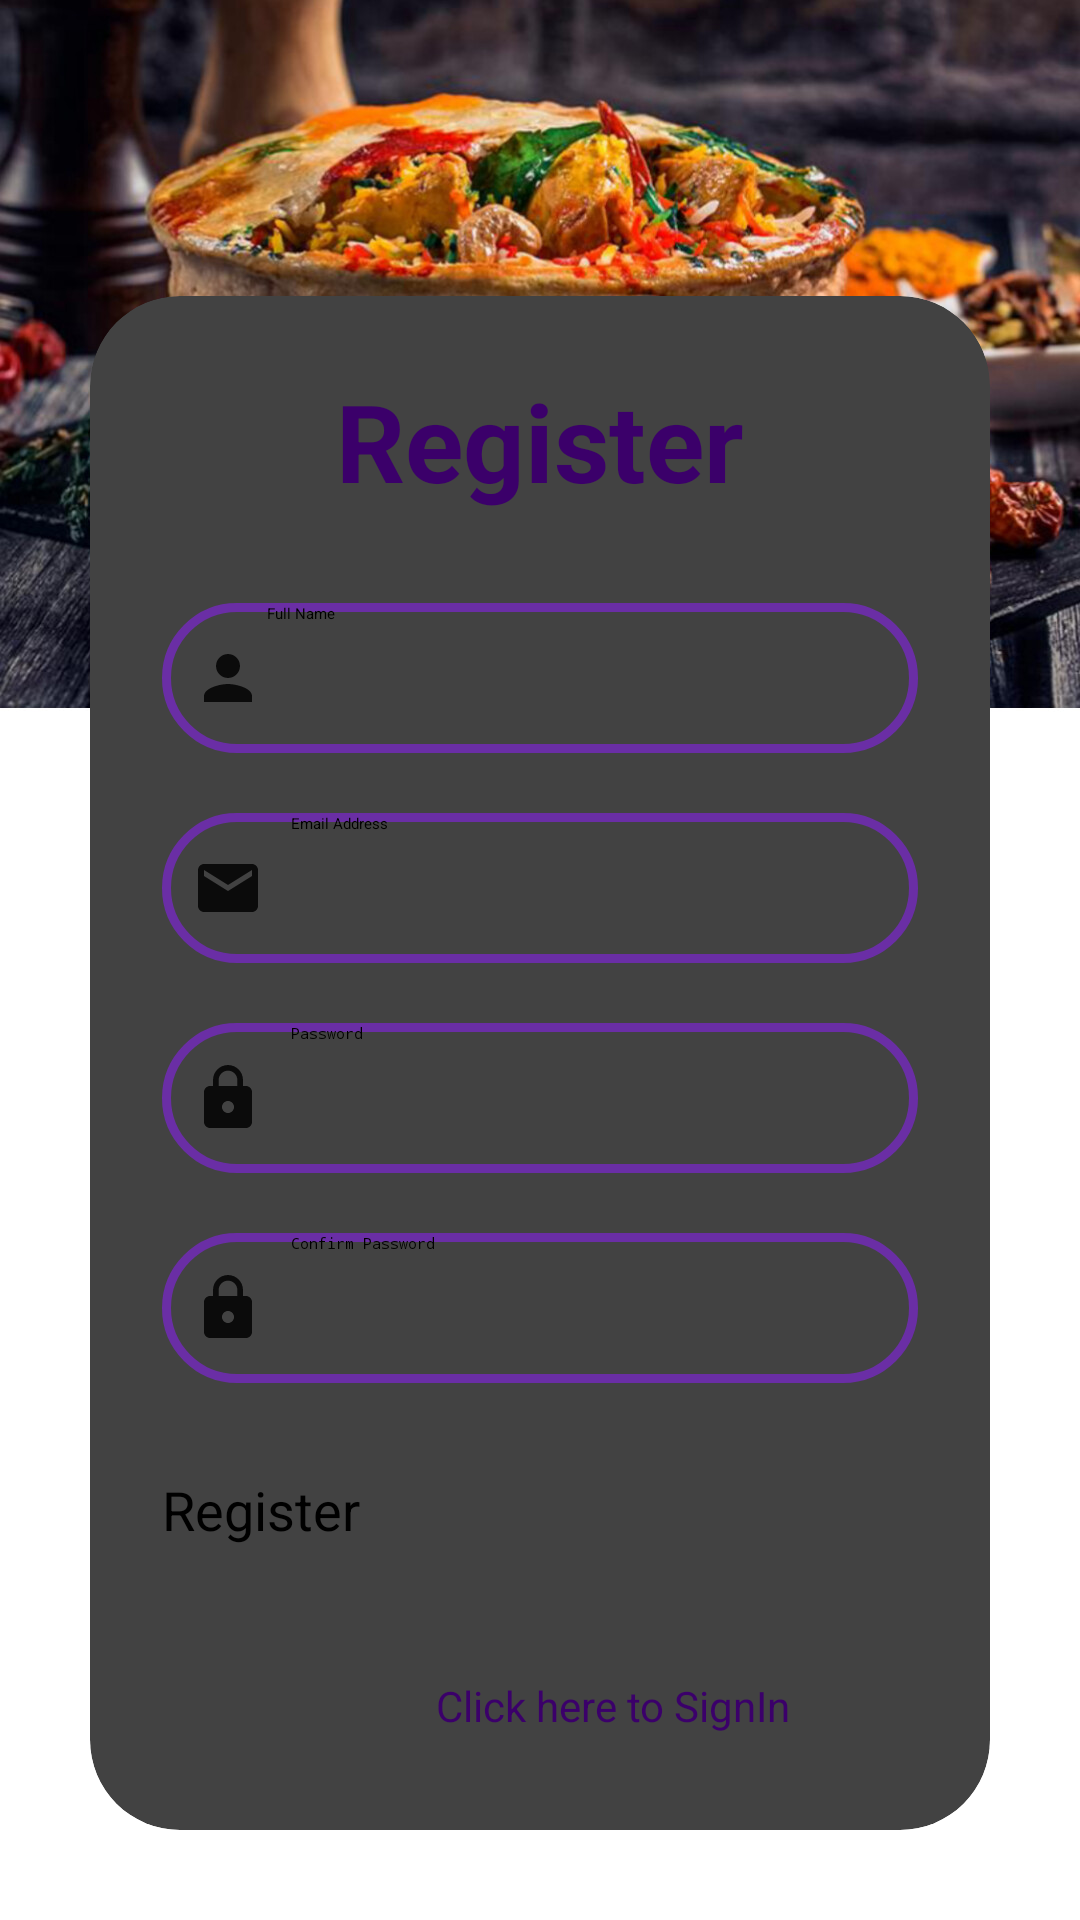

Layout XML and referenced resources for this Android screen:
<!-- AndroidManifest.xml: application theme Theme.Food_Order_Application -->
<!-- res/layout/activity_user_register.xml -->
<?xml version="1.0" encoding="utf-8"?>
<androidx.constraintlayout.widget.ConstraintLayout xmlns:android="http://schemas.android.com/apk/res/android"
    android:layout_width="match_parent"
    xmlns:app="http://schemas.android.com/apk/res-auto"
    xmlns:tools="http://schemas.android.com/tools"
    android:orientation="vertical"
    android:gravity="center"
    android:background="@drawable/ic_image"
    android:layout_height="match_parent"
    tools:context=".user.UserRegister">


    <androidx.cardview.widget.CardView
        android:layout_width="match_parent"
        android:layout_height="wrap_content"
        android:layout_margin="30dp"
        app:cardCornerRadius="30dp"
        app:cardElevation="20dp"
        app:layout_constraintBottom_toBottomOf="parent"
        app:layout_constraintEnd_toEndOf="parent"
        app:layout_constraintStart_toStartOf="parent">

        <LinearLayout
            android:layout_width="match_parent"
            android:layout_height="wrap_content"
            android:layout_gravity="center_horizontal"
            android:orientation="vertical"
            android:padding="24dp">

            <TextView
                android:id="@+id/registertext"
                android:layout_width="match_parent"
                android:layout_height="wrap_content"
                android:text="Register"
                android:textAlignment="center"
                android:textColor="@color/app"
                android:textSize="36sp"
                android:textStyle="bold" />

            <EditText
                android:id="@+id/name"
                android:layout_width="match_parent"
                android:layout_height="50dp"
                android:layout_marginTop="30dp"
                android:background="@drawable/log"
                android:drawableLeft="@drawable/baseline_person_24"
                android:drawablePadding="1dp"
                android:hint="Full Name"
                android:paddingStart="10dp"
                android:inputType="textPersonName"
                android:textColor="@color/black"
                android:textColorHighlight="#5C5F61" />

            <EditText
                android:id="@+id/email"
                android:layout_width="match_parent"
                android:layout_height="50dp"
                android:layout_marginTop="20dp"
                android:background="@drawable/log"
                android:drawableLeft="@drawable/baseline_email_24"
                android:drawablePadding="9dp"
                android:hint="Email Address"
                android:inputType="textEmailAddress"
                android:paddingStart="10dp"
                android:textColor="@color/black"
                android:textColorHighlight="#5C5F61" />

            <EditText
                android:id="@+id/password"
                android:layout_width="match_parent"
                android:layout_height="50dp"
                android:layout_marginTop="20dp"
                android:background="@drawable/log"
                android:drawableLeft="@drawable/baseline_lock_24"
                android:drawablePadding="9dp"
                android:inputType="textPassword"
                android:hint="Password"
                android:paddingStart="10dp"
                android:textColor="@color/black"
                android:textColorHighlight="#5C5F61" />

            <EditText
                android:id="@+id/conf"
                android:layout_width="match_parent"
                android:layout_height="50dp"
                android:layout_marginTop="20dp"
                android:background="@drawable/log"
                android:drawableLeft="@drawable/baseline_lock_24"
                android:drawablePadding="9dp"
                android:inputType="textPassword"
                android:hint="Confirm Password"
                android:paddingStart="10dp"
                android:textColor="@color/black"
                android:textColorHighlight="#5C5F61" />

            <Button
                android:id="@+id/registe"
                android:layout_width="match_parent"
                android:layout_height="60dp"
                android:layout_marginTop="30dp"
                android:backgroundTint="#5A2A89"
                android:text="Register"
                android:textSize="18sp"
                app:cornerRadius="20dp" />

            <TextView
                android:id="@+id/signin"
                android:layout_width="wrap_content"
                android:layout_height="wrap_content"
                android:padding="8dp"
                android:text="                         Click here to SignIn"
                android:textAlignment="center"
                android:textColor="@color/app"
                android:textSize="14sp"
                tools:ignore="MissingConstraints"
                tools:layout_editor_absoluteX="116dp"
                tools:layout_editor_absoluteY="701dp" />
        </LinearLayout>
    </androidx.cardview.widget.CardView>


</androidx.constraintlayout.widget.ConstraintLayout>
<!-- resources referenced by this layout -->
<resources>
  <color name="app">#3B006A</color>
  <color name="black">#FF000000</color>
  <!-- drawable baseline_email_24 (drawable) -->
  <vector android:height="24dp" android:tint="#0B0B0B"
      android:viewportHeight="24" android:viewportWidth="24"
      android:width="24dp" xmlns:android="http://schemas.android.com/apk/res/android">
      <path android:fillColor="@android:color/white" android:pathData="M20,4L4,4c-1.1,0 -1.99,0.9 -1.99,2L2,18c0,1.1 0.9,2 2,2h16c1.1,0 2,-0.9 2,-2L22,6c0,-1.1 -0.9,-2 -2,-2zM20,8l-8,5 -8,-5L4,6l8,5 8,-5v2z"/>
  </vector>
  <!-- drawable baseline_lock_24 (drawable) -->
  <vector android:height="24dp" android:tint="#0B0B0B"
      android:viewportHeight="24" android:viewportWidth="24"
      android:width="24dp" xmlns:android="http://schemas.android.com/apk/res/android">
      <path android:fillColor="@android:color/white" android:pathData="M18,8h-1L17,6c0,-2.76 -2.24,-5 -5,-5S7,3.24 7,6v2L6,8c-1.1,0 -2,0.9 -2,2v10c0,1.1 0.9,2 2,2h12c1.1,0 2,-0.9 2,-2L20,10c0,-1.1 -0.9,-2 -2,-2zM12,17c-1.1,0 -2,-0.9 -2,-2s0.9,-2 2,-2 2,0.9 2,2 -0.9,2 -2,2zM15.1,8L8.9,8L8.9,6c0,-1.71 1.39,-3.1 3.1,-3.1 1.71,0 3.1,1.39 3.1,3.1v2z"/>
  </vector>
  <!-- drawable baseline_person_24 (drawable) -->
  <vector android:height="24dp" android:tint="#0B0B0B"
      android:viewportHeight="24" android:viewportWidth="24"
      android:width="24dp" xmlns:android="http://schemas.android.com/apk/res/android">
      <path android:fillColor="@android:color/white" android:pathData="M12,12c2.21,0 4,-1.79 4,-4s-1.79,-4 -4,-4 -4,1.79 -4,4 1.79,4 4,4zM12,14c-2.67,0 -8,1.34 -8,4v2h16v-2c0,-2.66 -5.33,-4 -8,-4z"/>
  </vector>
  <!-- drawable ic_image: jpg bitmap (drawable, 232174 bytes) -->
  <!-- drawable log (drawable) -->
  <?xml version="1.0" encoding="utf-8"?>
  <shape xmlns:android="http://schemas.android.com/apk/res/android"
      android:shape="rectangle">
      <stroke
          android:width="3dp"
          android:color="#6A2EA5"/>
      <corners
             android:radius="30dp"/>
  
  </shape>
  <style name="Theme.Food_Order_Application" parent="Theme.MaterialComponents.DayNight.NoActionBar">
          
          <item name="colorPrimary">@color/purple_500</item>
          <item name="colorPrimaryVariant">@color/purple_700</item>
          <item name="colorOnPrimary">@color/white</item>
          
          <item name="colorSecondary">@color/teal_200</item>
          <item name="colorSecondaryVariant">@color/teal_700</item>
          <item name="colorOnSecondary">@color/black</item>
          
          <item name="android:statusBarColor">?attr/colorPrimaryVariant</item>
          
      </style>
  <color name="purple_500">#3B006A</color>
  <color name="purple_700">#3B006A</color>
  <color name="white">#FFFFFFFF</color>
  <color name="teal_200">#3B006A</color>
  <color name="teal_700">#3B006A</color>
</resources>
